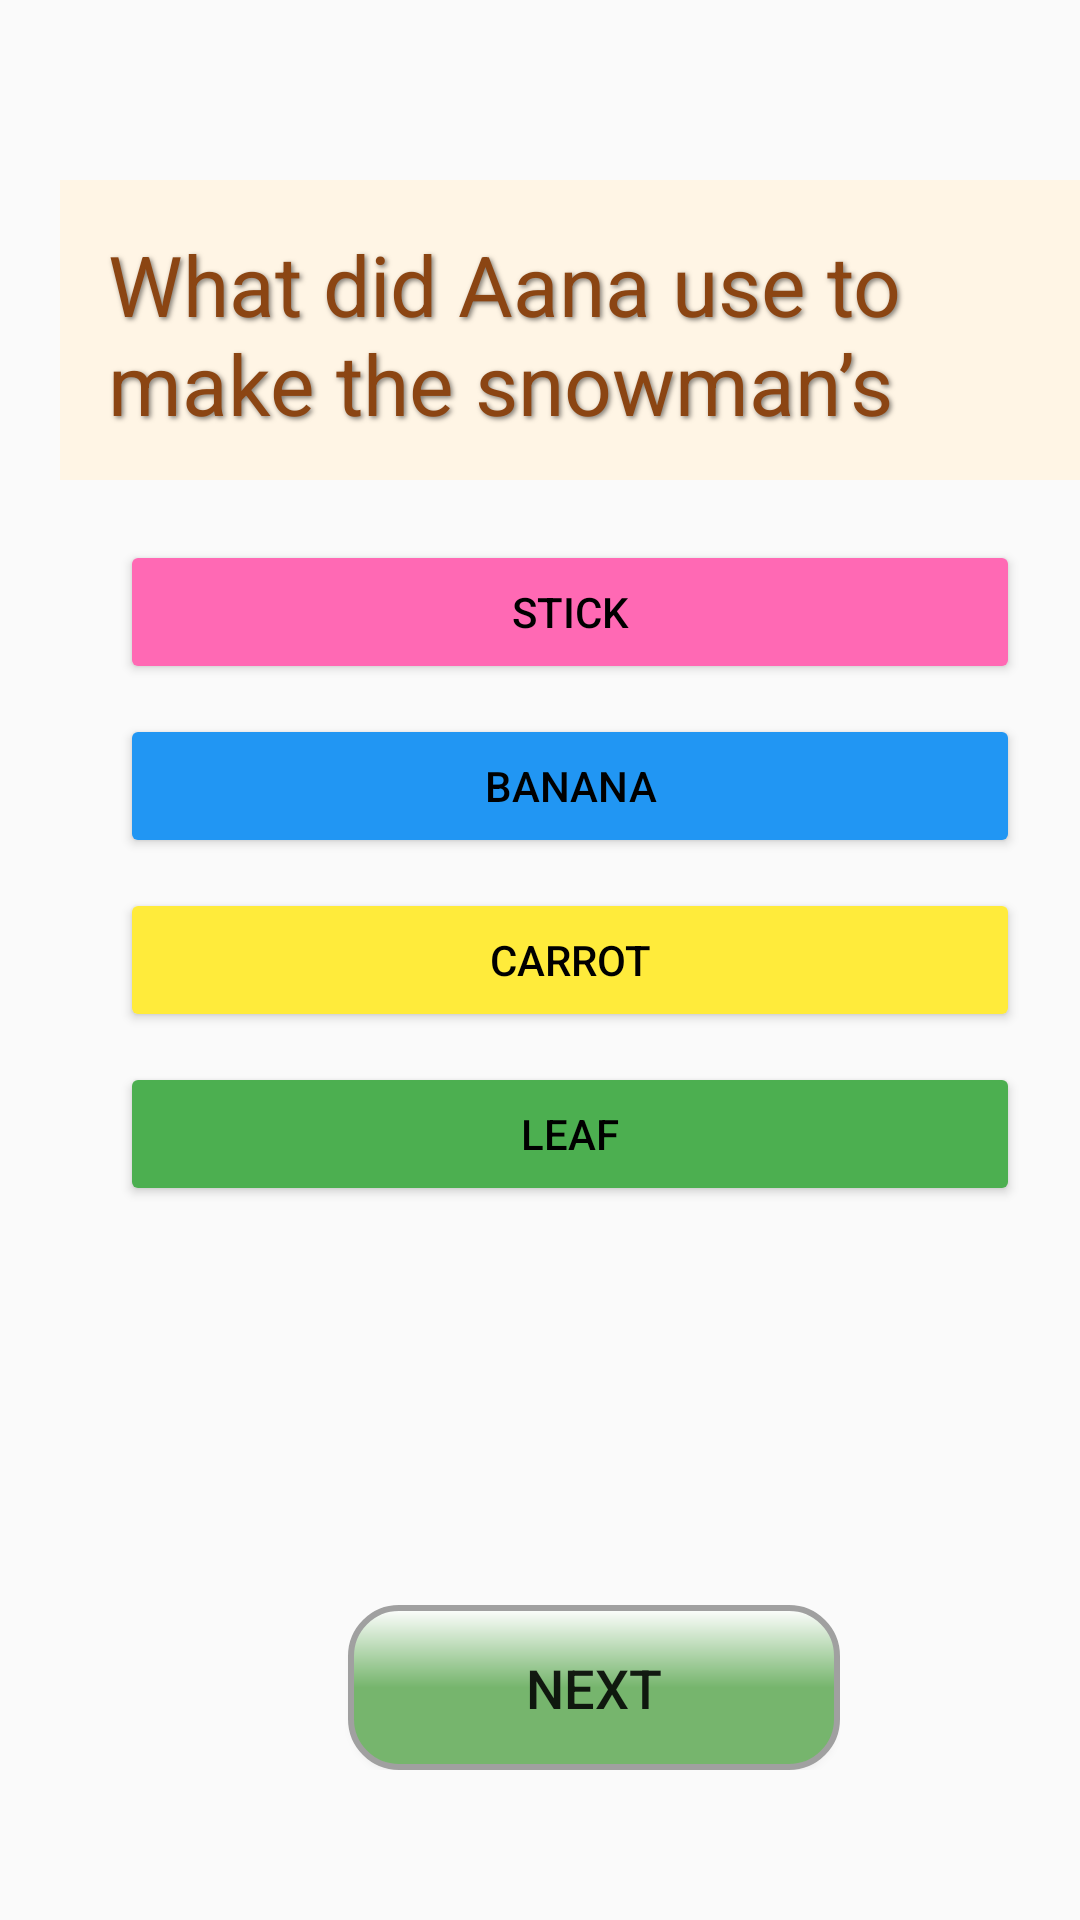

This screen was rendered from an Android layout file. Write that file and the resources it references.
<!-- AndroidManifest.xml: application theme AppTheme -->
<!-- res/layout/winter_qs.xml -->
<?xml version="1.0" encoding="utf-8"?>
<FrameLayout xmlns:android="http://schemas.android.com/apk/res/android"
    xmlns:app="http://schemas.android.com/apk/res-auto"
    android:layout_width="match_parent"
    android:layout_height="match_parent">

    
    <ImageView
        android:id="@+id/gifBackground"
        android:layout_width="match_parent"
        android:layout_height="match_parent"
        android:scaleType="fitXY"
        android:src="@drawable/winter_qs" />

    
    <TextView
        android:id="@+id/titleText"
        android:layout_width="350dp"
        android:layout_height="100dp"
        android:text="What did Aana use to make the snowman’s nose?"
        android:translationX="-10dp"
        android:background="#FFF5E5"
        android:textColor="#8B4513"
        android:textSize="28sp"
        android:layout_marginTop="60dp"
        android:layout_marginStart="30dp"
        android:padding="16dp"
        android:shadowColor="#80000000"
        android:shadowDx="2"
        android:shadowDy="2"
        android:shadowRadius="4" />

    
    <LinearLayout
        android:id="@+id/optionsLayout"
        android:orientation="vertical"
        android:layout_width="wrap_content"
        android:layout_height="wrap_content"
        android:layout_marginTop="180dp"
        android:layout_marginStart="40dp">

        <Button
            android:id="@+id/option1"
            android:layout_width="300dp"
            android:layout_height="wrap_content"
            android:text="Stick"
            android:textColor="#000000"
            android:backgroundTint="#FF69B4" />

        <Button
            android:id="@+id/option2"
            android:layout_width="300dp"
            android:layout_height="wrap_content"
            android:text="banana"
            android:textColor="#000000"
            android:backgroundTint="#2196F3"
            android:layout_marginTop="10dp" />

        <Button
            android:id="@+id/option3"
            android:layout_width="300dp"
            android:layout_height="wrap_content"
            android:text="carrot"
            android:textColor="#000000"
            android:backgroundTint="#FFEB3B"
            android:layout_marginTop="10dp" />

        <Button
            android:id="@+id/option4"
            android:layout_width="300dp"
            android:layout_height="wrap_content"
            android:text="leaf"
            android:textColor="#000000"
            android:backgroundTint="#4CAF50"
            android:layout_marginTop="10dp" />
    </LinearLayout>

    
    <LinearLayout
        android:id="@+id/navigationLayout"
        android:layout_width="220dp"
        android:layout_height="wrap_content"
        android:layout_gravity="bottom"
        android:layout_marginBottom="50dp"
        android:orientation="horizontal"
        android:paddingHorizontal="20dp"
        android:translationX="80dp"
        android:gravity="center">

        <View
            android:layout_width="16dp"
            android:layout_height="0dp" />

        <Button
            android:id="@+id/nextButton"
            android:layout_width="0dp"
            android:layout_height="55dp"
            android:layout_weight="1"
            android:text="Next"
            android:textSize="18sp"
            android:background="@drawable/button_3d_round" />
    </LinearLayout>
</FrameLayout>
<!-- resources referenced by this layout -->
<resources>
  <!-- drawable button_3d_round (drawable) -->
  <?xml version="1.0" encoding="utf-8"?>
  <layer-list xmlns:android="http://schemas.android.com/apk/res/android">
      
      <item
          android:right="2dp"
          android:left="2dp"
          android:top="2dp"
          android:bottom="2dp">
          <shape>
              <solid android:color="#88000000"/> 
              <corners android:radius="16dp"/> 
          </shape>
      </item>
  
      
      <item>
          <shape>
              <gradient
                  android:startColor="#FFFFFF"
              android:centerColor="#76B56D"
              android:endColor="#76B56D"
              android:angle="270"/>
              <corners android:radius="16dp"/> 
              <stroke
                  android:color="#A0A0A0"
              android:width="2dp"/>    
          </shape>
      </item>
  </layer-list>
  <style name="AppTheme" parent="Theme.AppCompat.Light.NoActionBar">
          <item name="colorButtonNormal">@null</item>
      </style>
</resources>
